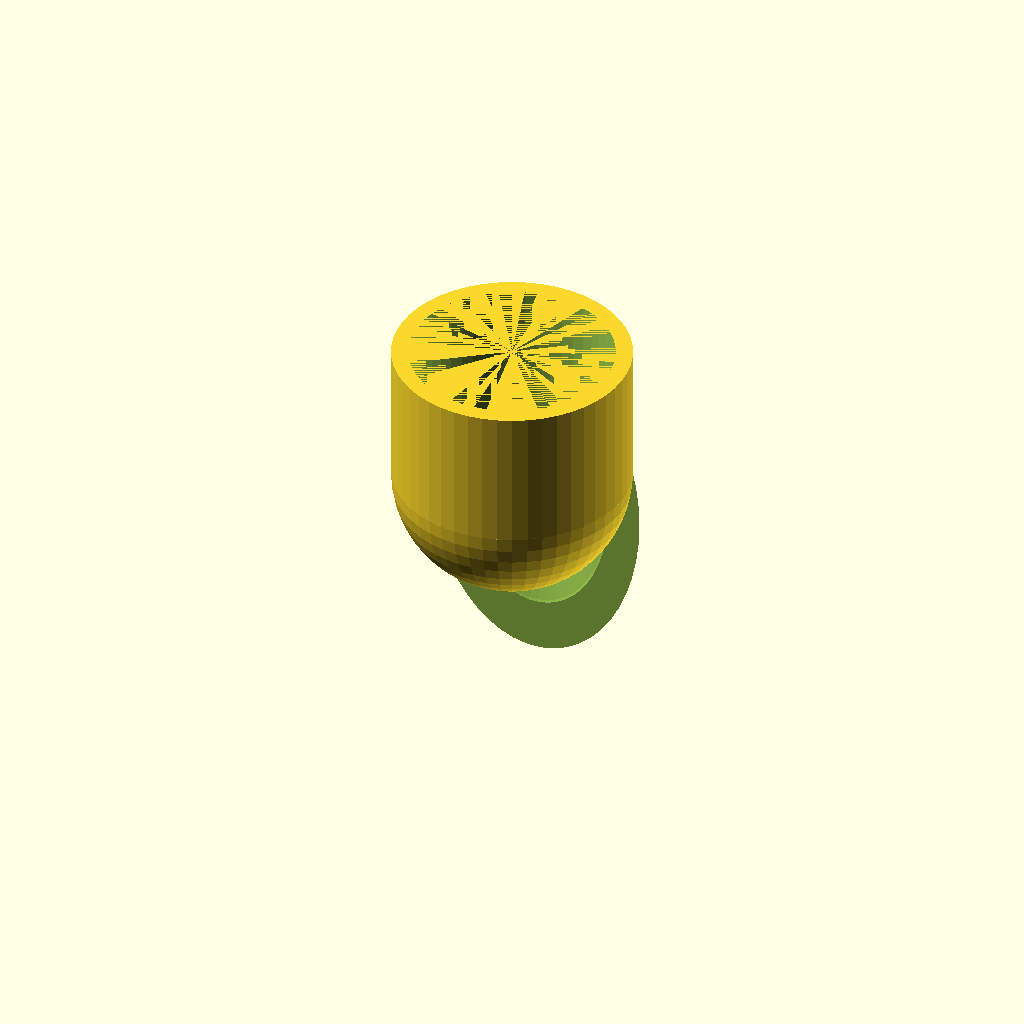
Cell 1: rendered with the file's own defaults.
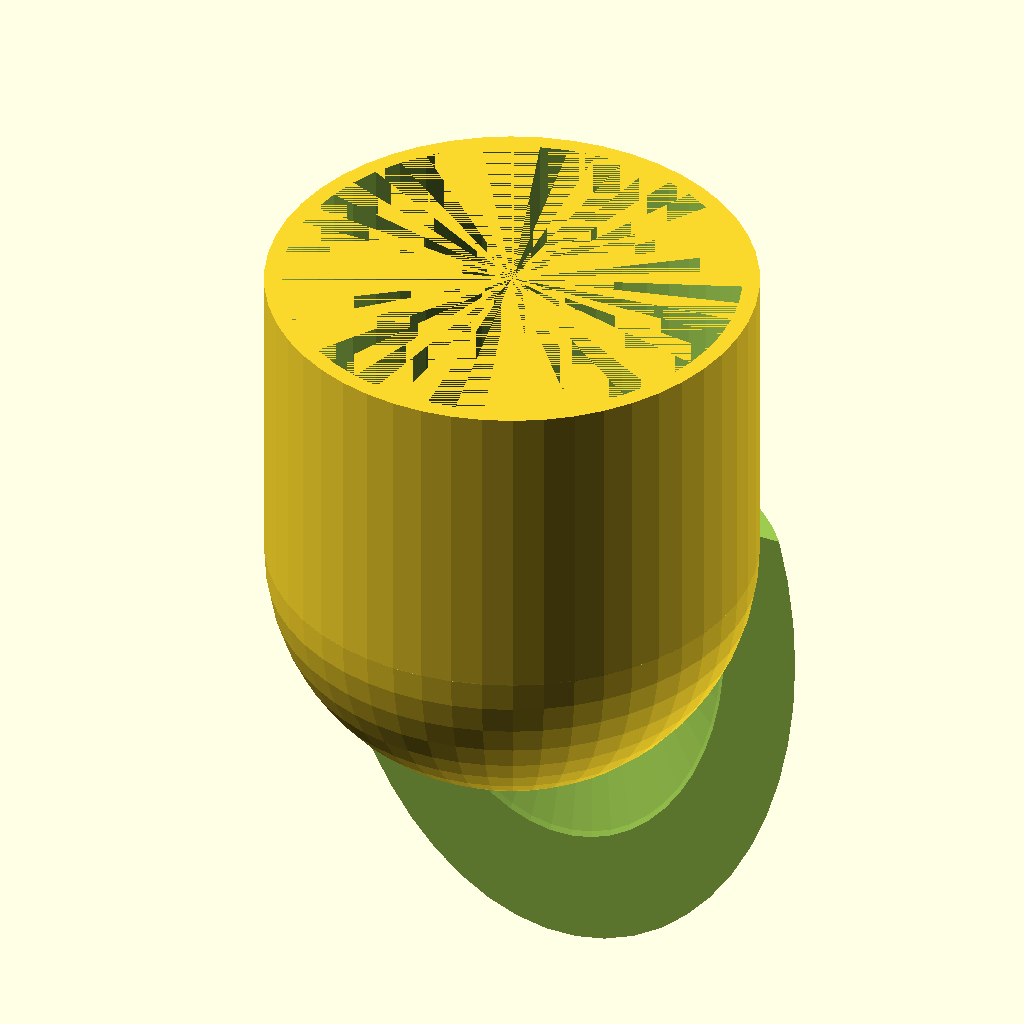
Cell 2: the same model with FINGER_DIAMETER = 40.
All cells are drawn from one camera (rotation 55°, 0°, 25°, orthographic, colour scheme Cornfield), so only the parameter changes between them.
The OpenSCAD source (inputs/thingiverse/thing-127816/Customizable_Finger_With_Nail_-_Claw_Paw_from_scratch_for_scratching/Claw-Paw.scad):
//Get a rule and discover your finger width in milimeters! If it is 40, you chose another kind of finger...
FINGER_DIAMETER = 18; // [8:40]

$fn=50;

union(){


difference(){
translate ([0,-FINGER_DIAMETER/4,-2*FINGER_DIAMETER/3])rotate([90,0,0])
difference(){
translate([0,0,0])scale([0.9,1.4,1])sphere(r=FINGER_DIAMETER*0.8);
translate([0,0,FINGER_DIAMETER/2.5])scale([0.9,1.4,1])sphere(r=FINGER_DIAMETER);
translate([-FINGER_DIAMETER*(1-1/6),-FINGER_DIAMETER*(1-1/6)*2,-FINGER_DIAMETER/2])cube([100,100,100]);
}
cylinder (r=FINGER_DIAMETER/2, h=FINGER_DIAMETER*0.7, center=true);

translate ([-FINGER_DIAMETER/2-2,-FINGER_DIAMETER/2-2,-FINGER_DIAMETER*0.7/2])cube ([FINGER_DIAMETER+4,FINGER_DIAMETER+4,FINGER_DIAMETER+4]);
}



difference(){

cylinder (r=FINGER_DIAMETER/2+1.5, h=FINGER_DIAMETER*0.7, center=true);

cylinder (r=FINGER_DIAMETER/2, h=FINGER_DIAMETER*0.7, center=true);
}



difference(){
translate ([0,0,-FINGER_DIAMETER*0.7/2])sphere (r=FINGER_DIAMETER/2+1.5);
translate ([0,0,-FINGER_DIAMETER*0.7/2])sphere (r=FINGER_DIAMETER/2);
translate ([-FINGER_DIAMETER/2-2,-FINGER_DIAMETER/2-2,-FINGER_DIAMETER*0.7/2])cube ([FINGER_DIAMETER+4,FINGER_DIAMETER+4,FINGER_DIAMETER+4]);
}



}
Parameter table extracted from the source (name, type, default, range or options):
FINGER_DIAMETER: number, default 18, range 8 to 40
